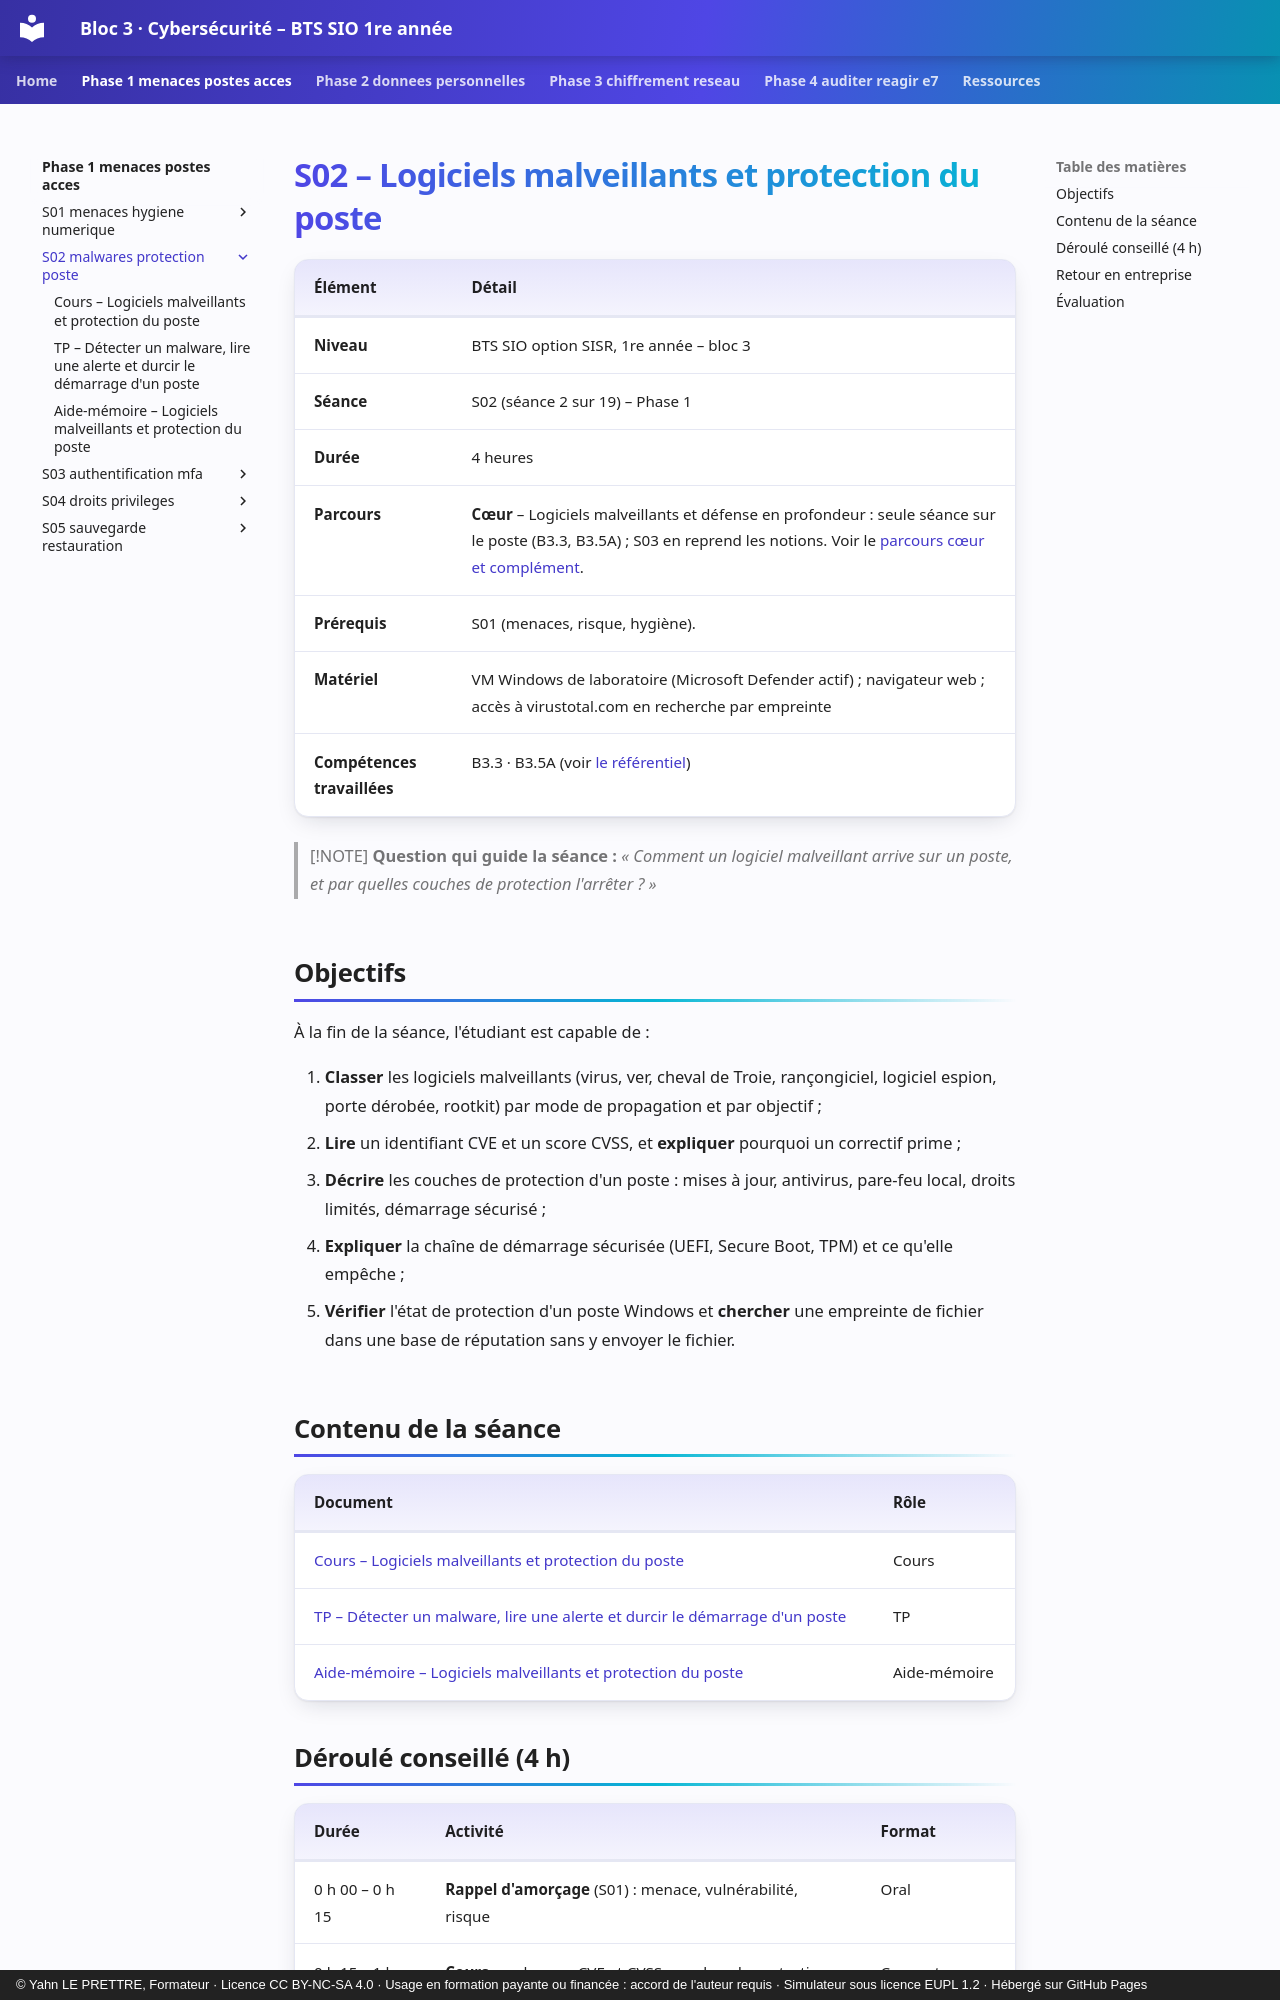

repository: YahnLP/bts1-sio-sisr-bloc3 · page: phase-1-menaces-postes-acces/S02-malwares-protection-poste/index.html · generator: mkdocs · copyright: © Yahn LE PRETTRE, Formateur · Licence CC BY-NC-SA 4.0 · Usage en formation payante ou financée : accord de l'auteur requis · Simulateur sous licence EUPL 1.2 · Hébergé sur GitHub Pages

# S02 – Logiciels malveillants et protection du poste

| Élément | Détail |
|---|---|
| **Niveau** | BTS SIO option SISR, 1re année – bloc 3 |
| **Séance** | S02 (séance 2 sur 19) – Phase 1 |
| **Durée** | 4 heures |
| **Parcours** | **Cœur** – Logiciels malveillants et défense en profondeur : seule séance sur le poste (B3.3, B3.5A) ; S03 en reprend les notions. Voir le [parcours cœur et complément](../../ressources/parcours-coeur-complement.md). |
| **Prérequis** | S01 (menaces, risque, hygiène). |
| **Matériel** | VM Windows de laboratoire (Microsoft Defender actif) ; navigateur web ; accès à virustotal.com en recherche par empreinte |
| **Compétences travaillées** | B3.3 · B3.5A (voir [le référentiel](../../ressources/referentiel.md)) |

> [!NOTE]
> **Question qui guide la séance :** *« Comment un logiciel malveillant arrive sur un poste, et par quelles couches de protection l'arrêter ? »*

## Objectifs

À la fin de la séance, l'étudiant est capable de :

1. **Classer** les logiciels malveillants (virus, ver, cheval de Troie, rançongiciel, logiciel espion, porte dérobée, rootkit) par mode de propagation et par objectif ;
2. **Lire** un identifiant CVE et un score CVSS, et **expliquer** pourquoi un correctif prime ;
3. **Décrire** les couches de protection d'un poste : mises à jour, antivirus, pare-feu local, droits limités, démarrage sécurisé ;
4. **Expliquer** la chaîne de démarrage sécurisée (UEFI, Secure Boot, TPM) et ce qu'elle empêche ;
5. **Vérifier** l'état de protection d'un poste Windows et **chercher** une empreinte de fichier dans une base de réputation sans y envoyer le fichier.

## Contenu de la séance

| Document | Rôle |
|---|---|
| [Cours – Logiciels malveillants et protection du poste](01-cours.md) | Cours |
| [TP – Détecter un malware, lire une alerte et durcir le démarrage d'un poste](02-tp.md) | TP |
| [Aide-mémoire – Logiciels malveillants et protection du poste](03-aide-memoire.md) | Aide-mémoire |
